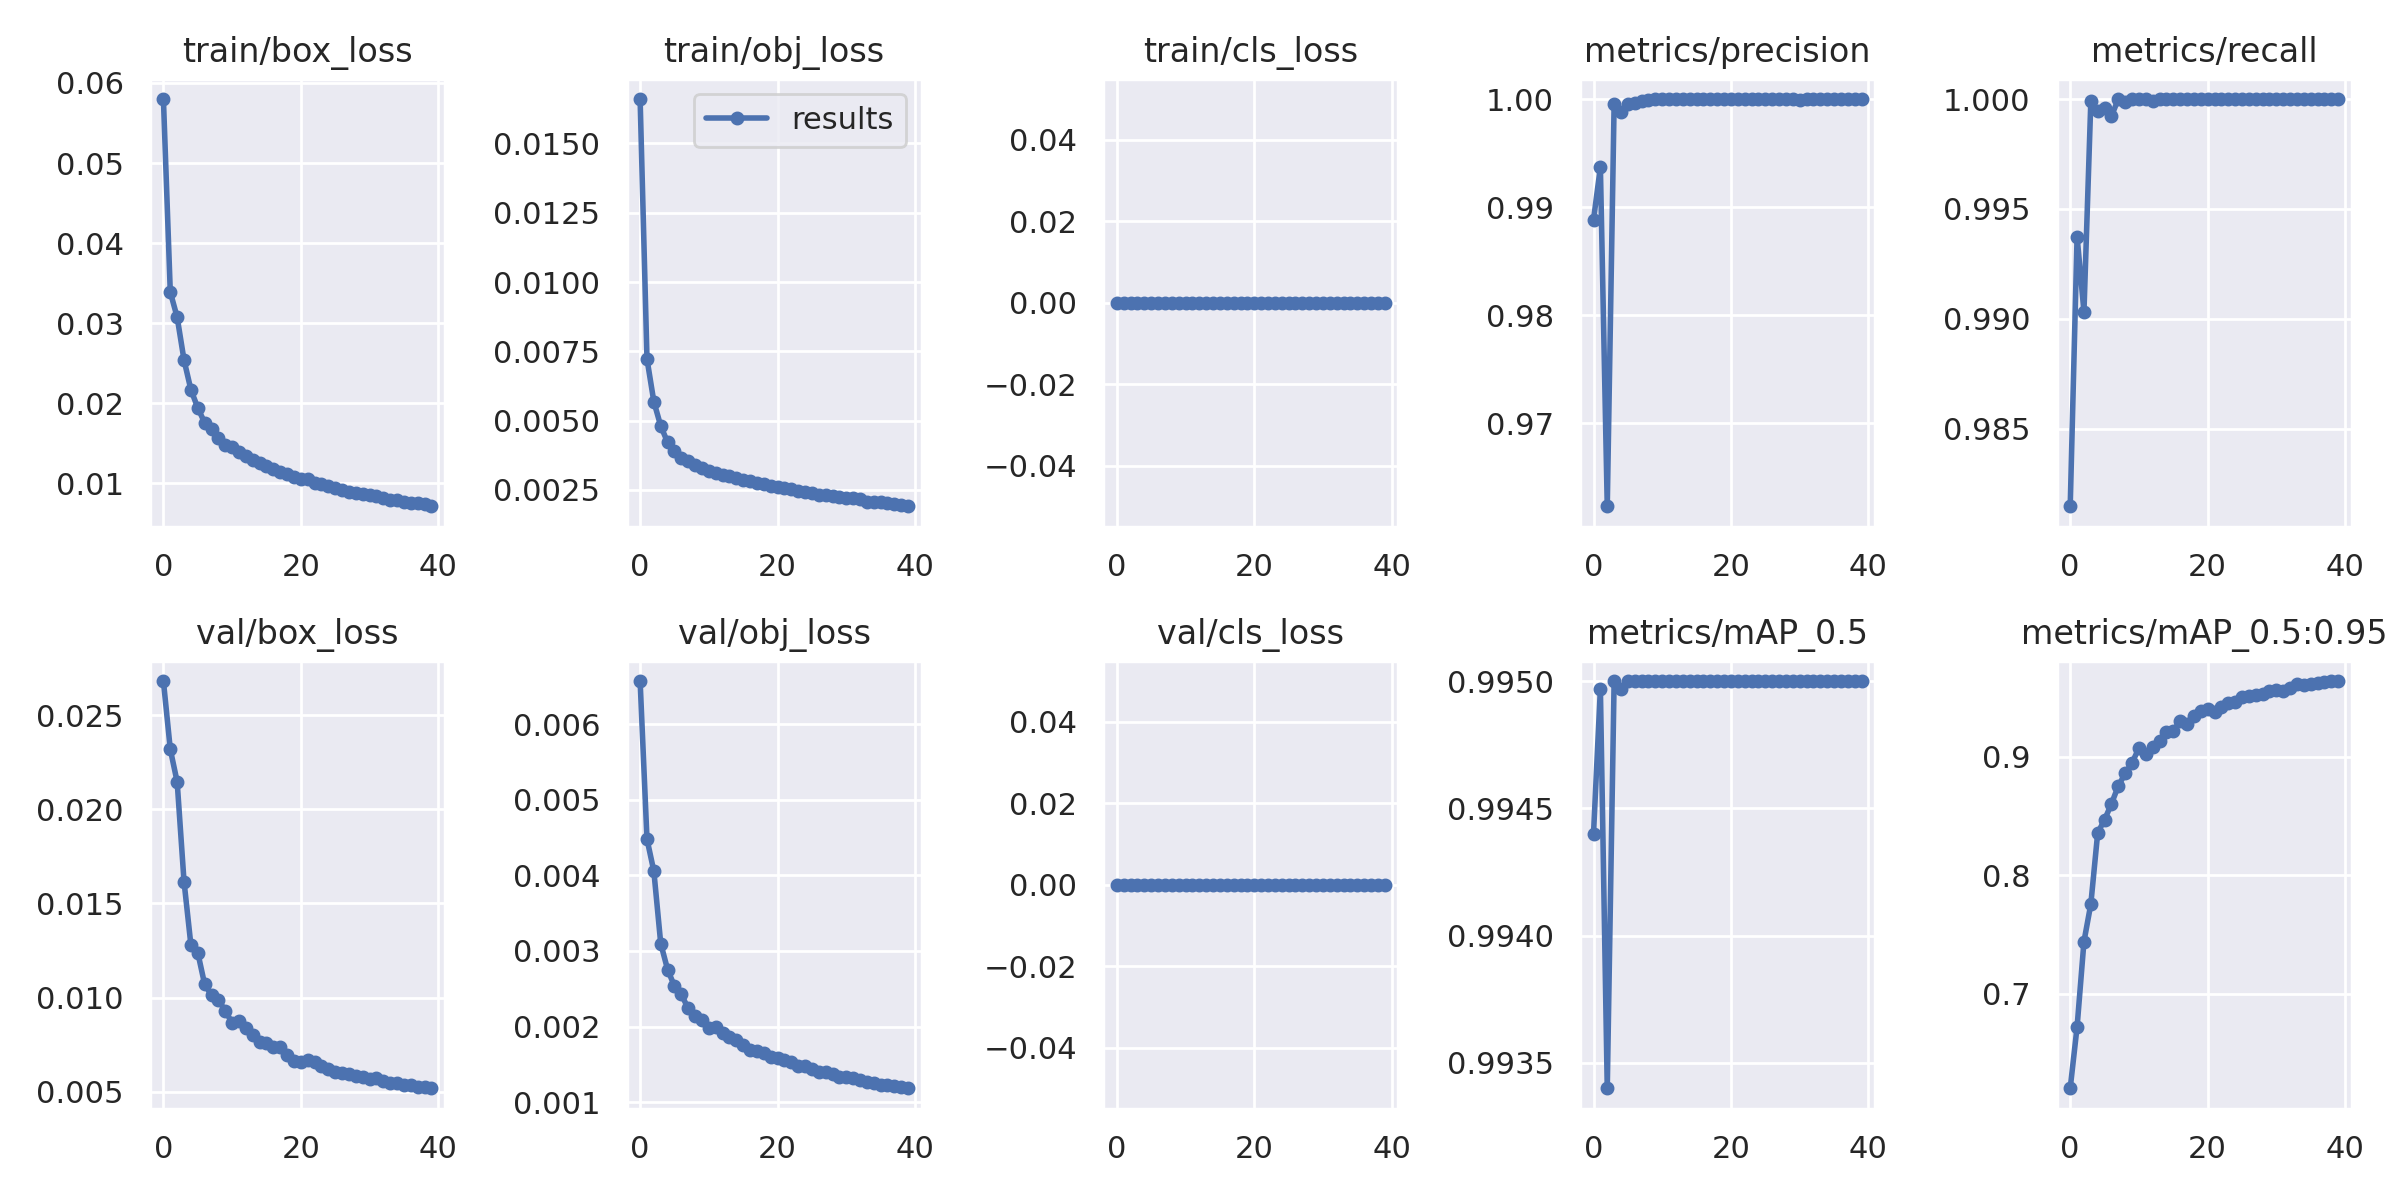

Data behind this chart, as committed beside it:
epoch, train/box_loss, train/obj_loss, train/cls_loss, metrics/precision, metrics/recall, metrics/mAP_0.5, metrics/mAP_0.5:0.95, val/box_loss, val/obj_loss, val/cls_loss, x/lr0, x/lr1, x/lr2
0, 0.058, 0.01661, 0, 0.9888, 0.9815, 0.9944, 0.62, 0.02682, 0.006573, 0, 0.003328, 0.003328, 0.07005
1, 0.0339, 0.007222, 0, 0.9937, 0.9937, 0.995, 0.6718, 0.0232, 0.004481, 0, 0.006496, 0.006496, 0.03988
2, 0.03076, 0.00568, 0, 0.9623, 0.9903, 0.9934, 0.7438, 0.02147, 0.004055, 0, 0.0095, 0.0095, 0.009553
3, 0.02541, 0.004804, 0, 0.9996, 0.9999, 0.995, 0.7755, 0.01617, 0.003099, 0, 0.009258, 0.009258, 0.009258
4, 0.0217, 0.004214, 0, 0.9988, 0.9994, 0.995, 0.8356, 0.01279, 0.002754, 0, 0.009258, 0.009258, 0.009258
5, 0.01943, 0.003894, 0, 0.9996, 0.9996, 0.995, 0.8467, 0.01239, 0.002534, 0, 0.00901, 0.00901, 0.00901
6, 0.01759, 0.003643, 0, 0.9996, 0.9992, 0.995, 0.8602, 0.0107, 0.002425, 0, 0.008762, 0.008762, 0.008762
7, 0.01678, 0.003528, 0, 0.9998, 1, 0.995, 0.8753, 0.01012, 0.002239, 0, 0.008515, 0.008515, 0.008515
8, 0.01562, 0.003382, 0, 0.9999, 0.9999, 0.995, 0.8858, 0.009887, 0.002144, 0, 0.008268, 0.008268, 0.008268
9, 0.0148, 0.00329, 0, 1, 1, 0.995, 0.8949, 0.009283, 0.002091, 0, 0.00802, 0.00802, 0.00802
10, 0.01454, 0.00319, 0, 1, 1, 0.995, 0.9071, 0.008662, 0.001985, 0, 0.007772, 0.007772, 0.007772
11, 0.01393, 0.003109, 0, 1, 1, 0.995, 0.9026, 0.008768, 0.001994, 0, 0.007525, 0.007525, 0.007525
12, 0.01348, 0.003034, 0, 1, 0.9999, 0.995, 0.9083, 0.008405, 0.00192, 0, 0.007278, 0.007278, 0.007278
13, 0.01293, 0.002987, 0, 1, 1, 0.995, 0.913, 0.00803, 0.00186, 0, 0.00703, 0.00703, 0.00703
14, 0.0126, 0.002938, 0, 1, 1, 0.995, 0.9211, 0.007644, 0.001817, 0, 0.006783, 0.006783, 0.006783
15, 0.01217, 0.002839, 0, 1, 1, 0.995, 0.9215, 0.007557, 0.001753, 0, 0.006535, 0.006535, 0.006535
16, 0.01178, 0.002818, 0, 1, 1, 0.995, 0.9303, 0.007358, 0.00169, 0, 0.006287, 0.006287, 0.006287
17, 0.01143, 0.002731, 0, 1, 1, 0.995, 0.9276, 0.007363, 0.001681, 0, 0.00604, 0.00604, 0.00604
18, 0.01116, 0.002722, 0, 1, 1, 0.995, 0.9339, 0.006924, 0.001653, 0, 0.005792, 0.005792, 0.005792
19, 0.0108, 0.002634, 0, 1, 1, 0.995, 0.9385, 0.006637, 0.001598, 0, 0.005545, 0.005545, 0.005545
20, 0.01056, 0.002603, 0, 1, 1, 0.995, 0.9401, 0.006577, 0.001581, 0, 0.005298, 0.005298, 0.005298
21, 0.01051, 0.002573, 0, 1, 1, 0.995, 0.9379, 0.006658, 0.001555, 0, 0.00505, 0.00505, 0.00505
22, 0.01, 0.002524, 0, 1, 1, 0.995, 0.9417, 0.006566, 0.001526, 0, 0.004803, 0.004803, 0.004803
23, 0.00995, 0.002465, 0, 1, 1, 0.995, 0.9457, 0.006344, 0.001481, 0, 0.004555, 0.004555, 0.004555
24, 0.009692, 0.00241, 0, 1, 1, 0.995, 0.9459, 0.006207, 0.001476, 0, 0.004307, 0.004307, 0.004307
25, 0.009432, 0.00239, 0, 1, 1, 0.995, 0.9507, 0.00605, 0.001435, 0, 0.00406, 0.00406, 0.00406
26, 0.009217, 0.002324, 0, 1, 1, 0.995, 0.9511, 0.006001, 0.001399, 0, 0.003812, 0.003812, 0.003812
27, 0.008984, 0.00232, 0, 1, 1, 0.995, 0.9516, 0.005945, 0.001396, 0, 0.003565, 0.003565, 0.003565
28, 0.008837, 0.002261, 0, 1, 1, 0.995, 0.9527, 0.00584, 0.001368, 0, 0.003318, 0.003318, 0.003318
29, 0.008713, 0.002247, 0, 1, 1, 0.995, 0.9555, 0.00579, 0.001333, 0, 0.00307, 0.00307, 0.00307
30, 0.008541, 0.002215, 0, 0.9999, 1, 0.995, 0.9565, 0.005687, 0.00133, 0, 0.002822, 0.002822, 0.002822
31, 0.008381, 0.002194, 0, 1, 1, 0.995, 0.9556, 0.005717, 0.001316, 0, 0.002575, 0.002575, 0.002575
32, 0.008159, 0.002151, 0, 1, 1, 0.995, 0.9583, 0.005564, 0.001294, 0, 0.002328, 0.002328, 0.002328
33, 0.007917, 0.002069, 0, 1, 1, 0.995, 0.961, 0.005431, 0.001272, 0, 0.00208, 0.00208, 0.00208
34, 0.007893, 0.002062, 0, 1, 1, 0.995, 0.9603, 0.005471, 0.001251, 0, 0.001832, 0.001832, 0.001832
35, 0.007676, 0.002044, 0, 1, 1, 0.995, 0.9617, 0.005341, 0.001227, 0, 0.001585, 0.001585, 0.001585
36, 0.007603, 0.002035, 0, 1, 1, 0.995, 0.9619, 0.005333, 0.001232, 0, 0.001337, 0.001337, 0.001337
37, 0.007515, 0.001994, 0, 1, 1, 0.995, 0.9634, 0.005242, 0.00121, 0, 0.00109, 0.00109, 0.00109
38, 0.007384, 0.001964, 0, 1, 1, 0.995, 0.9636, 0.005226, 0.001199, 0, 0.0008425, 0.0008425, 0.0008425
39, 0.007149, 0.001906, 0, 1, 1, 0.995, 0.9639, 0.005178, 0.001184, 0, 0.000595, 0.000595, 0.000595
